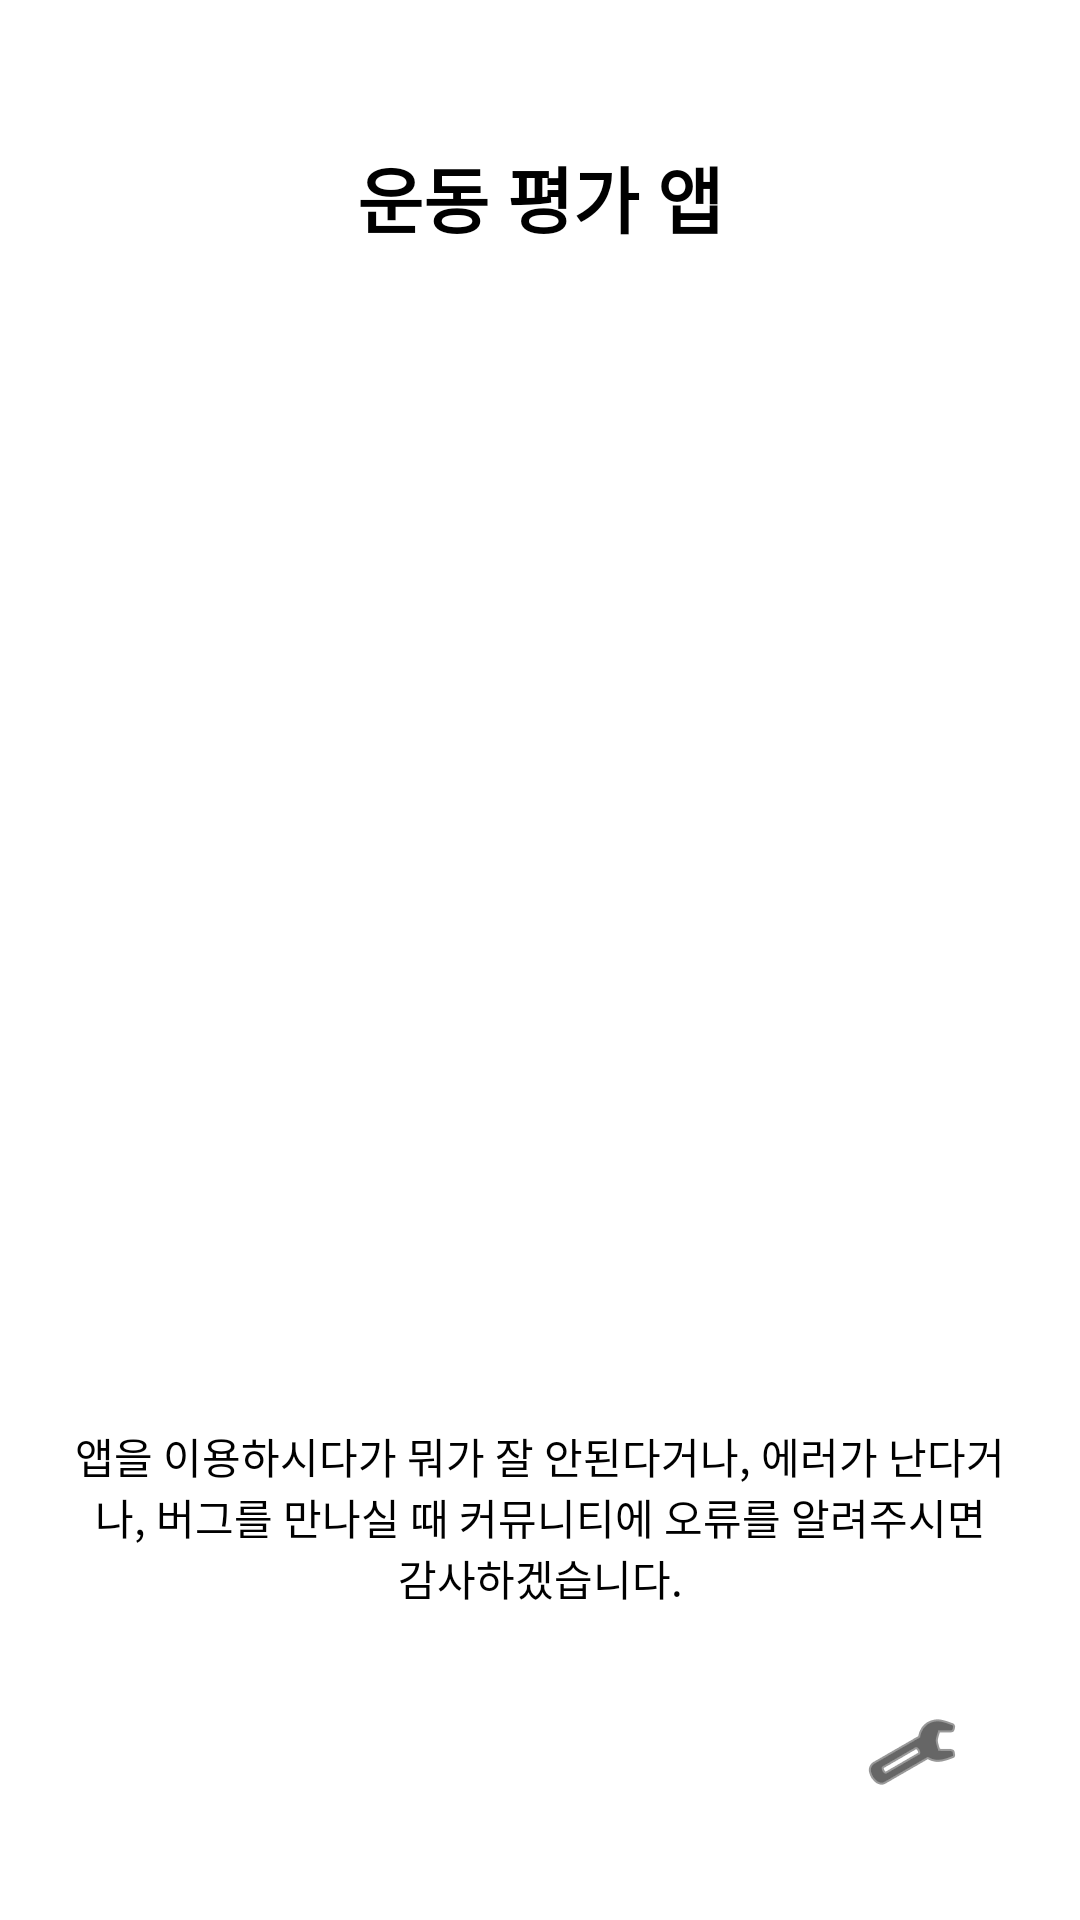

Layout XML and referenced resources for this Android screen:
<!-- AndroidManifest.xml: application theme Theme.PoseEstimation -->
<!-- res/layout/activity_home.xml -->
<?xml version="1.0" encoding="utf-8"?>
<androidx.constraintlayout.widget.ConstraintLayout xmlns:android="http://schemas.android.com/apk/res/android"
    xmlns:app="http://schemas.android.com/apk/res-auto"
    xmlns:tools="http://schemas.android.com/tools"
    android:layout_width="match_parent"
    android:layout_height="match_parent"
    tools:context=".HomeActivity"
    android:padding="16dp">

    
    <TextView
        android:id="@+id/tvTitle"
        android:layout_width="wrap_content"
        android:layout_height="wrap_content"
        android:layout_marginTop="32dp"
        android:text="운동 평가 앱"
        android:textColor="@android:color/black"
        android:textSize="24sp"
        android:textStyle="bold"
        app:layout_constraintTop_toTopOf="parent"
        app:layout_constraintStart_toStartOf="parent"
        app:layout_constraintEnd_toEndOf="parent" />

    
    <Button
        android:id="@+id/btnGoToExerciseSelection"
        android:layout_width="0dp"
        android:layout_height="48dp"
        android:text="운동 선택 화면"
        android:textSize="16sp"
        android:backgroundTint="@color/purple_500"
        android:textColor="@android:color/white"
        app:layout_constraintTop_toBottomOf="@id/tvTitle"
        app:layout_constraintStart_toStartOf="parent"
        app:layout_constraintEnd_toEndOf="parent"
        android:layout_marginTop="24dp"
        android:layout_marginHorizontal="16dp" />

    
    <ImageButton
        android:id="@+id/btnSettings"
        android:layout_width="48dp"
        android:layout_height="48dp"
        android:contentDescription="설정"
        android:background="?attr/selectableItemBackground"
        app:srcCompat="@android:drawable/ic_menu_preferences"
        app:tint="@android:color/black"
        app:layout_constraintBottom_toBottomOf="parent"
        app:layout_constraintEnd_toEndOf="parent"
        android:layout_marginBottom="16dp"
        android:layout_marginEnd="16dp" />

    
    <TextView
        android:id="@+id/tvSupportMessage"
        android:layout_width="0dp"
        android:layout_height="wrap_content"
        android:layout_marginBottom="16dp"
        android:text="앱을 이용하시다가 뭐가 잘 안된다거나, 에러가 난다거나, 버그를 만나실 때 커뮤니티에 오류를 알려주시면 감사하겠습니다."
        android:textSize="14sp"
        android:textColor="@android:color/black"
        android:gravity="center"
        app:layout_constraintBottom_toTopOf="@id/btnSettings"
        app:layout_constraintStart_toStartOf="parent"
        app:layout_constraintEnd_toEndOf="parent"
        android:padding="8dp" />

</androidx.constraintlayout.widget.ConstraintLayout>
<!-- resources referenced by this layout -->
<resources>
  <style name="Theme.PoseEstimation" parent="Theme.MaterialComponents.Light.NoActionBar">
          
          <item name="colorPrimary">@color/purple_500</item>
          <item name="colorPrimaryVariant">@color/purple_700</item>
          <item name="colorOnPrimary">@color/white</item>
  
          
          <item name="colorSecondary">@color/teal_200</item>
          <item name="colorSecondaryVariant">@color/teal_700</item>
          <item name="colorOnSecondary">@color/black</item>
  
          
          <item name="android:statusBarColor" tools:targetApi="l">?attr/colorPrimaryVariant</item>
  
          
          <item name="android:textColor">@color/black</item>
          <item name="android:textSize">16sp</item>
  
          
          <item name="buttonStyle">@style/Widget.MaterialComponents.Button.Borderless</item>
      </style>
  <style name="Widget.MaterialComponents.Button.Borderless" parent="Widget.MaterialComponents.Button.TextButton">
          <item name="android:minHeight">48dp</item>
          <item name="android:minWidth">48dp</item>
          <item name="android:textColor">@color/white</item>
          <item name="android:backgroundTint">@color/purple_500</item>
          <item name="android:padding">12dp</item>
      </style>
  <!-- not gathered from this repository: default colours our renderer supplied (Android Studio template values) -->
  <color name="purple_500">#FF6200EE</color>
  <color name="purple_700">#FF3700B3</color>
  <color name="teal_200">#FF03DAC5</color>
  <color name="teal_700">#FF018786</color>
  <color name="black">#FF000000</color>
  <color name="white">#FFFFFFFF</color>
</resources>
